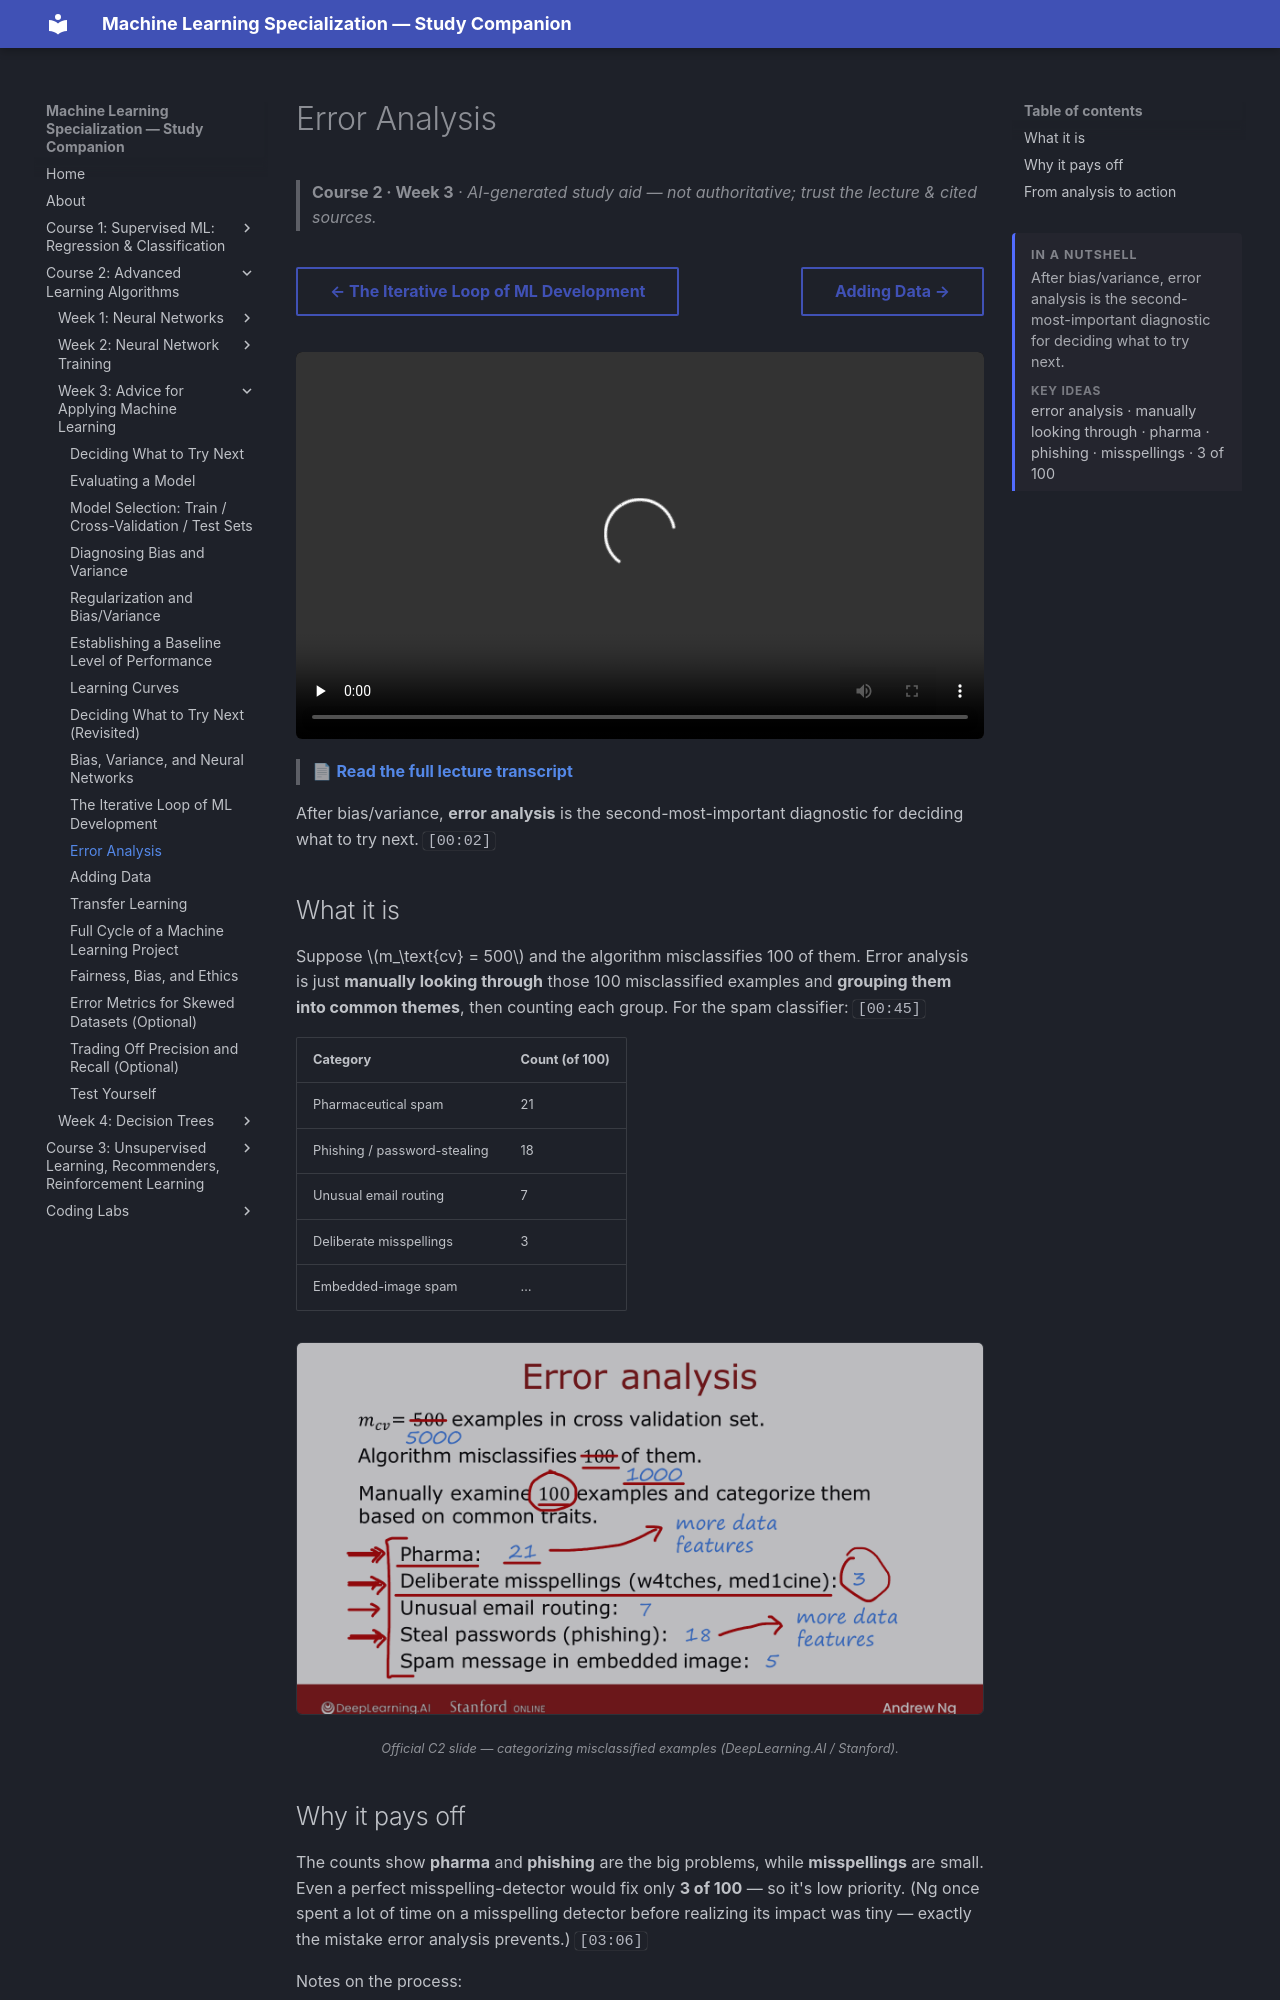

repository: pcpuwu/ml-spec-wiki · page: course-2/week-3/error-analysis/index.html · generator: mkdocs

---
summary: '<p>After bias/variance, error analysis is the second-most-important diagnostic for deciding what to try next.</p><span class="toc-summary__sub">Key ideas</span><p class="toc-summary__chips">error analysis · manually looking through · pharma · phishing · misspellings · 3 of 100</p>'
---
# Error Analysis

> **Course 2 · Week 3** · _AI-generated study aid — not authoritative; trust the lecture & cited sources._

<div class="ep-nav" markdown>

[← The Iterative Loop of ML Development](../../course-2/week-3/iterative-loop-of-ml-development.md){ .md-button }

[Adding Data →](../../course-2/week-3/adding-data.md){ .md-button }

</div>

<div class="video-wrap"><video controls preload="none" playsinline src="https://dyckms5inbsqq.cloudfront.net/dlai/advanced-learning-algorithms/W3/L11-C2W3L3S02-Error-analysis-L11/lc-advanced-learning-algorithms-W3-L11-C2W3L3S02-Error-analysis-L11-master_360p.mp4?v=1752484668">Your browser can't play this video — <a href="https://dyckms5inbsqq.cloudfront.net/dlai/advanced-learning-algorithms/W3/L11-C2W3L3S02-Error-analysis-L11/lc-advanced-learning-algorithms-W3-L11-C2W3L3S02-Error-analysis-L11-master_360p.mp4?v=1752484668">download the lecture</a>.</video></div>

> 📄 **[Read the full lecture transcript](error-analysis-transcript.md)**

After bias/variance, **error analysis** is the second-most-important diagnostic for deciding
what to try next. `[00:02]`

## What it is

Suppose $m_\text{cv} = 500$ and the algorithm misclassifies 100 of them. Error analysis is
just **manually looking through** those 100 misclassified examples and **grouping them into
common themes**, then counting each group. For the spam classifier: `[00:45]`

| Category | Count (of 100) |
|---|---|
| Pharmaceutical spam | 21 |
| Phishing / password-stealing | 18 |
| Unusual email routing | 7 |
| Deliberate misspellings | 3 |
| Embedded-image spam | … |

![Error analysis: tallying the 100 misclassified emails into categories to find the big problems](error-analysis-categories.png){ .slide }
_Official C2 slide — categorizing misclassified examples (DeepLearning.AI / Stanford)._
{ .slide-cap }

## Why it pays off

The counts show **pharma** and **phishing** are the big problems, while **misspellings** are
small. Even a perfect misspelling-detector would fix only **3 of 100** — so it's low
priority. (Ng once spent a lot of time on a misspelling detector before realizing its impact
was tiny — exactly the mistake error analysis prevents.) `[03:06]`

Notes on the process:

- Categories can **overlap** (one email can be pharma *and* phishing). `[03:38]`
- If too many to read (e.g. 1,000 misclassified), **randomly sample ~100** — enough to see
  the common error types. `[04:30]`
